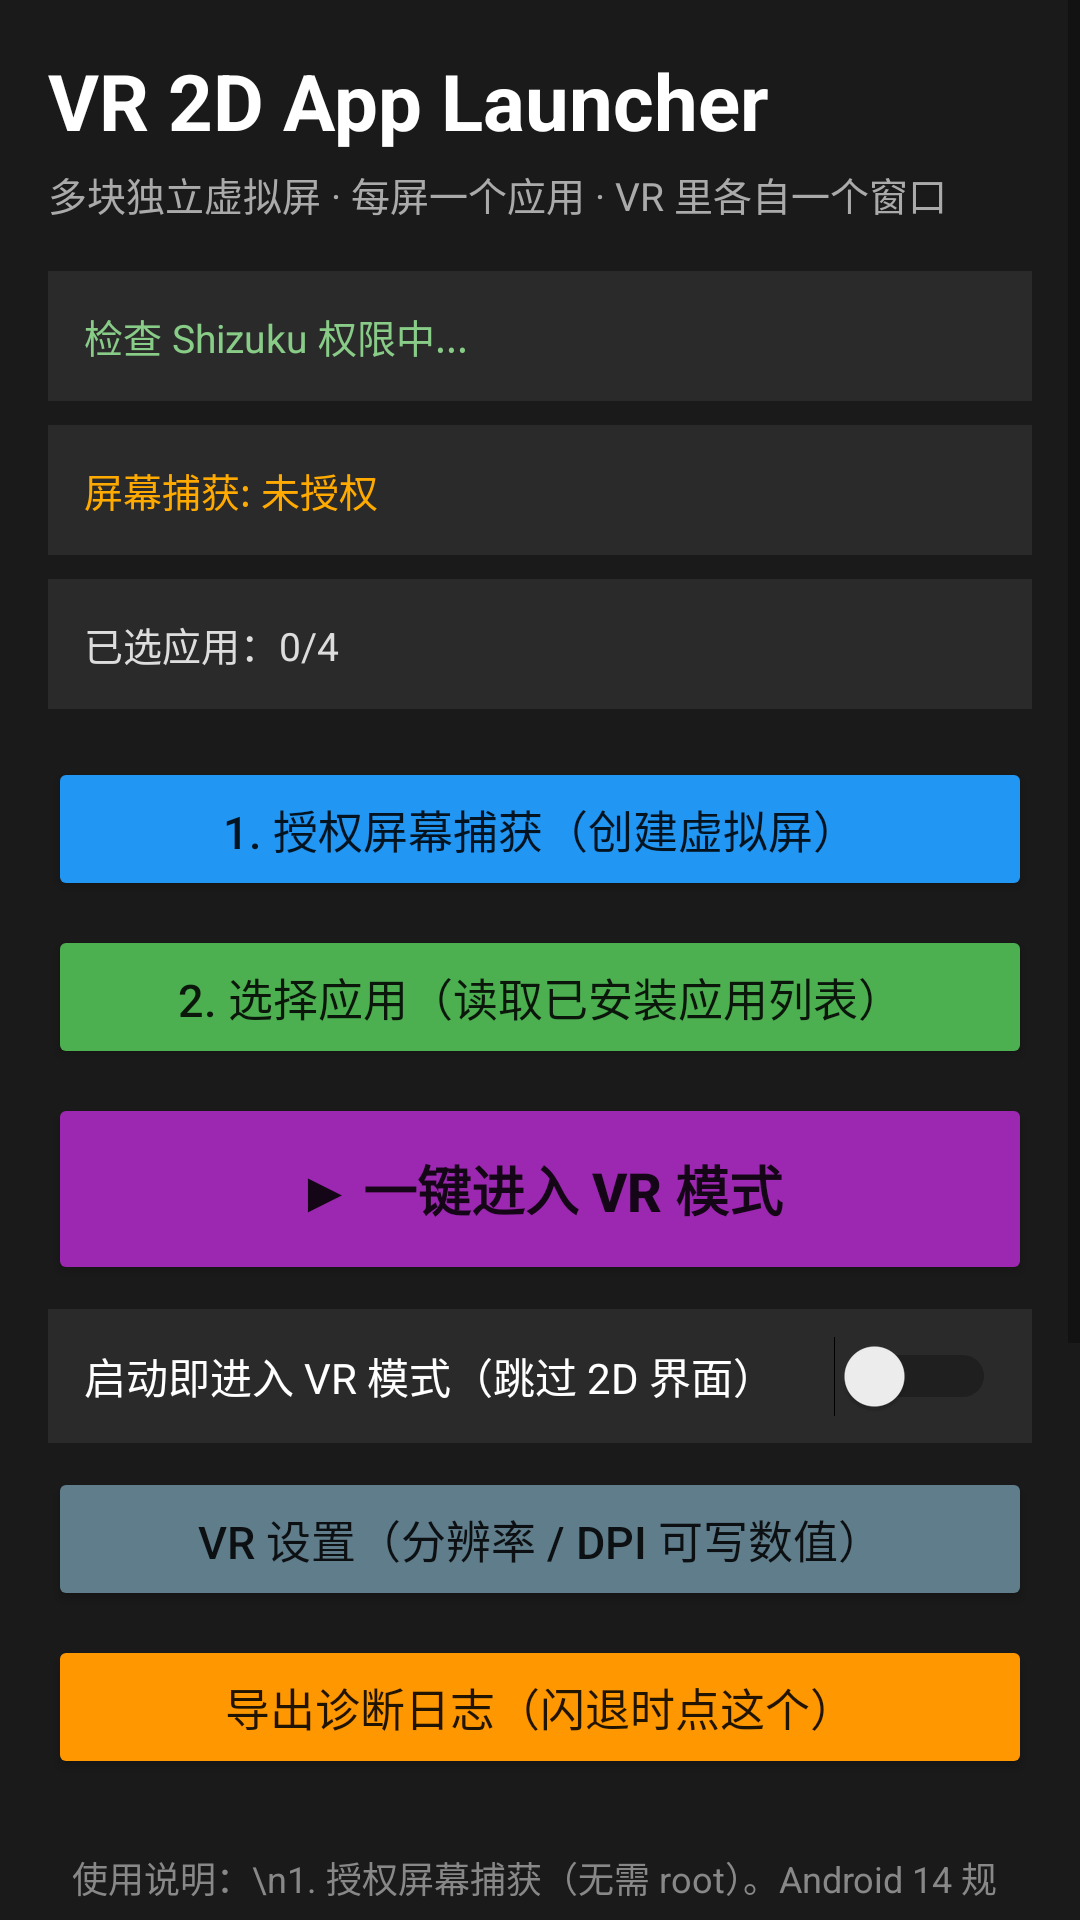

Write the Android layout XML for this screen, with the resource values it uses.
<!-- AndroidManifest.xml: activity theme Theme.VR2DAppLauncher.NoActionBar -->
<!-- res/layout/activity_main.xml -->
<?xml version="1.0" encoding="utf-8"?>
<ScrollView xmlns:android="http://schemas.android.com/apk/res/android"
    android:layout_width="match_parent"
    android:layout_height="match_parent"
    android:background="#1a1a1a"
    android:fillViewport="true">

    <LinearLayout
        android:layout_width="match_parent"
        android:layout_height="wrap_content"
        android:orientation="vertical"
        android:padding="16dp">

        <TextView
            android:layout_width="wrap_content"
            android:layout_height="wrap_content"
            android:text="VR 2D App Launcher"
            android:textSize="26sp"
            android:textColor="#ffffff"
            android:textStyle="bold"
            android:layout_marginBottom="4dp" />

        <TextView
            android:layout_width="wrap_content"
            android:layout_height="wrap_content"
            android:text="多块独立虚拟屏 · 每屏一个应用 · VR 里各自一个窗口"
            android:textSize="13sp"
            android:textColor="#aaaaaa"
            android:layout_marginBottom="16dp" />

        <TextView
            android:id="@+id/tv_shizuku_status"
            android:layout_width="match_parent"
            android:layout_height="wrap_content"
            android:text="检查 Shizuku 权限中..."
            android:textSize="13sp"
            android:textColor="#88cc88"
            android:padding="12dp"
            android:background="#2a2a2a"
            android:layout_marginBottom="8dp" />

        <TextView
            android:id="@+id/tv_vd_status"
            android:layout_width="match_parent"
            android:layout_height="wrap_content"
            android:text="屏幕捕获: 未授权"
            android:textSize="13sp"
            android:textColor="#ffaa00"
            android:padding="12dp"
            android:background="#2a2a2a"
            android:layout_marginBottom="8dp" />

        <TextView
            android:id="@+id/tv_plan"
            android:layout_width="match_parent"
            android:layout_height="wrap_content"
            android:text="已选应用：0/4"
            android:textSize="13sp"
            android:textColor="#dddddd"
            android:padding="12dp"
            android:background="#2a2a2a"
            android:layout_marginBottom="16dp" />

        <Button
            android:id="@+id/btn_authorize"
            android:layout_width="match_parent"
            android:layout_height="48dp"
            android:text="1. 授权屏幕捕获（创建虚拟屏）"
            android:textSize="15sp"
            android:backgroundTint="#2196f3"
            android:layout_marginBottom="8dp" />

        <Button
            android:id="@+id/btn_app_list"
            android:layout_width="match_parent"
            android:layout_height="48dp"
            android:text="2. 选择应用（读取已安装应用列表）"
            android:textSize="15sp"
            android:backgroundTint="#4caf50"
            android:layout_marginBottom="8dp" />

        <Button
            android:id="@+id/btn_enter_vr"
            android:layout_width="match_parent"
            android:layout_height="64dp"
            android:text="▶ 一键进入 VR 模式"
            android:textSize="18sp"
            android:textStyle="bold"
            android:backgroundTint="#9c27b0"
            android:layout_marginBottom="8dp" />

        <Switch
            android:id="@+id/switch_auto_vr"
            android:layout_width="match_parent"
            android:layout_height="wrap_content"
            android:text="启动即进入 VR 模式（跳过 2D 界面）"
            android:textSize="14sp"
            android:textColor="#ffffff"
            android:padding="12dp"
            android:background="#2a2a2a"
            android:layout_marginBottom="8dp" />

        <Button
            android:id="@+id/btn_vr_settings"
            android:layout_width="match_parent"
            android:layout_height="48dp"
            android:text="VR 设置（分辨率 / DPI 可写数值）"
            android:textSize="15sp"
            android:backgroundTint="#607d8b"
            android:layout_marginBottom="8dp" />

        <Button
            android:id="@+id/btn_export_diag"
            android:layout_width="match_parent"
            android:layout_height="48dp"
            android:text="导出诊断日志（闪退时点这个）"
            android:textSize="15sp"
            android:backgroundTint="#ff9800"
            android:layout_marginBottom="16dp" />

        <TextView
            android:layout_width="match_parent"
            android:layout_height="wrap_content"
            android:text="使用说明：\n1. 授权屏幕捕获（无需 root）。Android 14 规定「一次同意 = 一块虚拟屏」，想同时开几个应用就点几次授权；长按授权按钮可释放。\n2. 在「选择应用」里勾选最多 4 个应用；每个应用一块独立虚拟屏、VR 里一个窗口。\n3. 点「一键进入 VR」把手机放入 Cardboard。没授权会自动先弹授权。\n4. 想开机直接进 VR，打开「启动即进入 VR 模式」开关。\n5. 建议安装并激活 Shizuku 并授权：没有它，第三方应用无法被可靠地启动到独立虚拟屏（系统会拦截）。\n6. 分辨率 / DPI / 刷新率在设置里可直接输入数值；改完需重新进入 VR 才会重建虚拟屏。\n7. 若闪退，点「导出诊断日志」，可直接查看并复制，无需 adb logcat。"
            android:textSize="12sp"
            android:textColor="#888888"
            android:lineSpacingMultiplier="1.35"
            android:padding="8dp" />

    </LinearLayout>
</ScrollView>
<!-- resources referenced by this layout -->
<resources>
  <style name="Theme.VR2DAppLauncher.NoActionBar" parent="Theme.VR2DAppLauncher">
          <item name="windowActionBar">false</item>
          <item name="windowNoTitle">true</item>
      </style>
  <style name="Theme.VR2DAppLauncher" parent="Theme.AppCompat.DayNight.NoActionBar">
          <item name="colorPrimary">@color/primary_blue</item>
          <item name="colorPrimaryDark">@color/primary_blue</item>
          <item name="colorAccent">@color/primary_orange</item>
          <item name="android:windowBackground">@color/background_dark</item>
          <item name="android:colorBackground">@color/background_dark</item>
      </style>
  <color name="primary_blue">#FF1A73E8</color>
  <color name="primary_orange">#FFFF9800</color>
  <color name="background_dark">#FF1A1A1A</color>
</resources>
